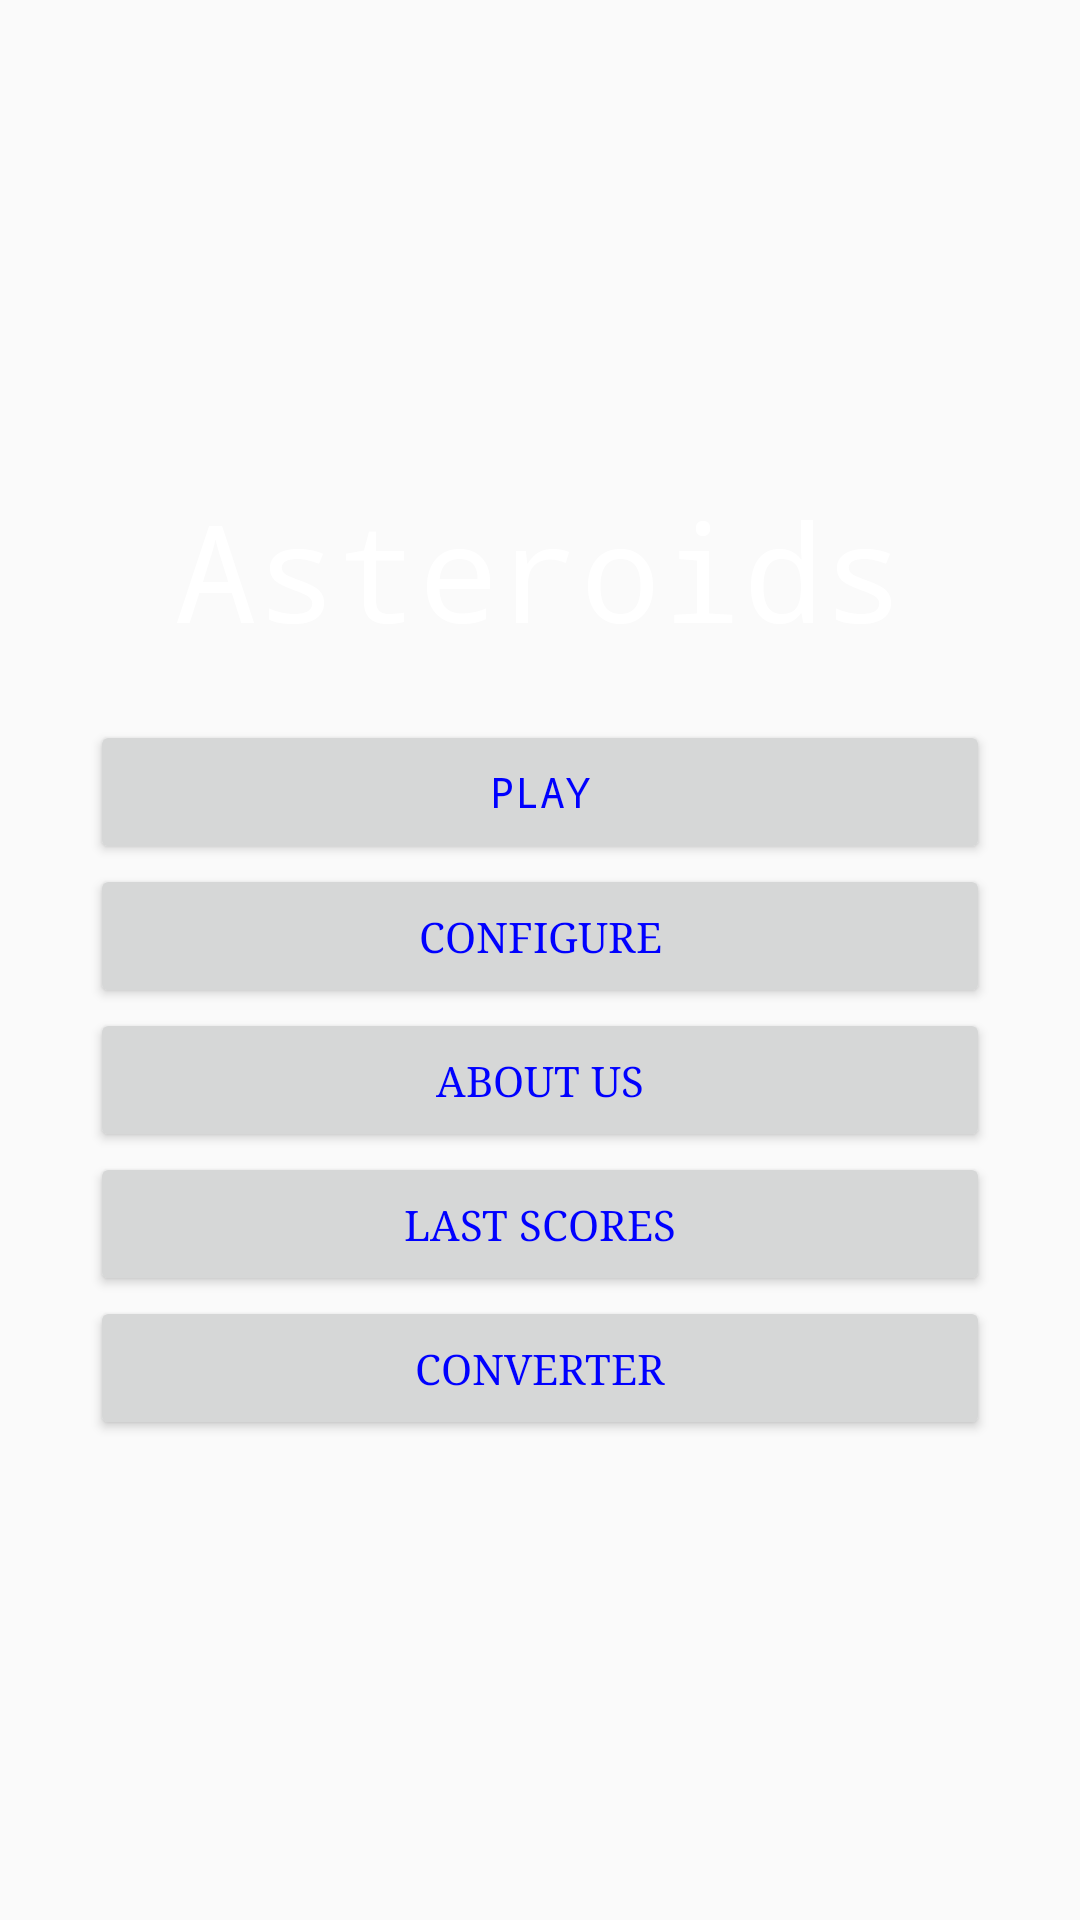

Reconstruct the res/layout file that produces this screen, plus the resources it refers to.
<!-- AndroidManifest.xml: application theme AppTheme -->
<!-- res/layout/activity_main.xml -->
<?xml version="1.0" encoding="utf-8"?>
<android.support.constraint.ConstraintLayout
    xmlns:android="http://schemas.android.com/apk/res/android"
    xmlns:app="http://schemas.android.com/apk/res-auto"
    xmlns:tools="http://schemas.android.com/tools"
    android:layout_width="match_parent"
    android:layout_height="match_parent">
    <LinearLayout
        android:layout_width="match_parent"
        android:layout_height="match_parent"
        android:orientation="vertical"
        android:gravity="center"
        android:layout_margin="30dp"
        tools:context=".views.MainActivity">

        <TextView
            android:id="@+id/main_title"
            android:layout_width="wrap_content"
            android:layout_height="wrap_content"
            android:layout_marginBottom="20dp"
            android:gravity="center"
            android:text="@string/main_title"
            android:textSize="45sp"
            android:textColor="@android:color/white"
            android:typeface="monospace"/>

        <Button
            android:id="@+id/btn_start"
            android:layout_height="wrap_content"
            android:layout_width="match_parent"
            android:onClick="launchGame"
            android:text="@string/start"
            android:typeface="monospace"/>

        <Button
            android:id="@+id/btn_config"
            android:layout_height="wrap_content"
            android:layout_width="match_parent"
            android:onClick="launchPreferences"
            android:text="@string/config"/>

        <Button
            android:id="@+id/btn_about"
            android:layout_height="wrap_content"
            android:layout_width="match_parent"
            android:text="@string/about"/>

        <Button
            android:id="@+id/btn_exit"
            android:layout_width="match_parent"
            android:layout_height="wrap_content"
            android:onClick="launchLastScores"
            android:text="@string/lastScores" />

        <Button
            android:id="@+id/btn_converter"
            android:layout_width="match_parent"
            android:layout_height="wrap_content"
            android:onClick="launchConverter"
            android:text="@string/converter" />


    </LinearLayout>

    <android.support.v7.widget.CardView
        android:id="@+id/scoreView"
        android:layout_width="0dp"
        android:layout_height="wrap_content"
        android:visibility="gone"

        android:layout_marginBottom="8dp"
        android:layout_marginEnd="8dp"
        android:layout_marginStart="8dp"


        app:layout_constraintTop_toTopOf="parent"
        app:layout_constraintRight_toRightOf="parent"
        app:layout_constraintBottom_toBottomOf="parent"
        app:layout_constraintLeft_toLeftOf="parent">

        <LinearLayout
            android:layout_width="match_parent"
            android:layout_height="match_parent"
            android:orientation="vertical"
            android:padding="8dp">

            <TextView
                android:layout_width="match_parent"
                android:layout_height="wrap_content"
                android:gravity="center"
                android:text="@string/txt_won"
                android:textAppearance="@style/TextAppearance.AppCompat.Display1" />

            <TextView
                android:id="@+id/wonMessage"
                android:layout_width="match_parent"
                android:layout_height="wrap_content"
                android:paddingTop="16dp"
                android:text="@string/txt_score"
                android:textAppearance="@style/TextAppearance.AppCompat.Body1" />

            <EditText
                android:id="@+id/userNickname"
                android:layout_width="match_parent"
                android:layout_height="wrap_content"
                android:layout_margin="16dp"
                android:hint="@string/lbl_nickname"
                android:padding="16dp" />

            <Button
                android:id="@+id/wonAccept"
                style="@style/Widget.AppCompat.Button.Borderless.Colored"
                android:layout_width="wrap_content"
                android:layout_height="wrap_content"
                android:layout_gravity="right"
                android:text="@string/btn_accept" />
        </LinearLayout>
    </android.support.v7.widget.CardView>
</android.support.constraint.ConstraintLayout>
<!-- resources referenced by this layout -->
<resources>
  <string name="about">About Us</string>
  <string name="btn_accept">Accept</string>
  <string name="config">Configure</string>
  <string name="converter">Converter</string>
  <string name="lastScores">Last Scores</string>
  <string name="lbl_nickname">Write HERE your Nickname</string>
  <string name="main_title">Asteroids</string>
  <string name="start">Play</string>
  <string name="txt_score">Your score is %1$d</string>
  <string name="txt_won">GameOver!!!</string>
  <style name="AppTheme" parent="Theme.AppCompat.Light.DarkActionBar">
          
          <item name="android:typeface">serif</item>
          <item name="android:textColor">#0000FF</item>
          <item name="colorPrimary">@color/colorPrimary</item>
          <item name="colorPrimaryDark">@color/colorPrimaryDark</item>
          <item name="colorAccent">@color/colorAccent</item>
      </style>
  <color name="colorPrimary">#607D8B</color>
  <color name="colorPrimaryDark">#455A64</color>
  <color name="colorAccent">#03A9F4</color>
</resources>
